Photos from the image-classification dataset "data" in the GitHub repository arungarg14/hand_gesture_recognition. Its 5 classes are: clenched fist, ILY, thumb up, okay hand sign, peace hand sign.

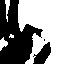
Label: okay hand sign

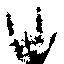
Label: ILY

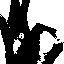
Label: okay hand sign

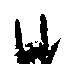
Label: ILY

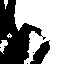
Label: okay hand sign

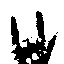
Label: ILY
